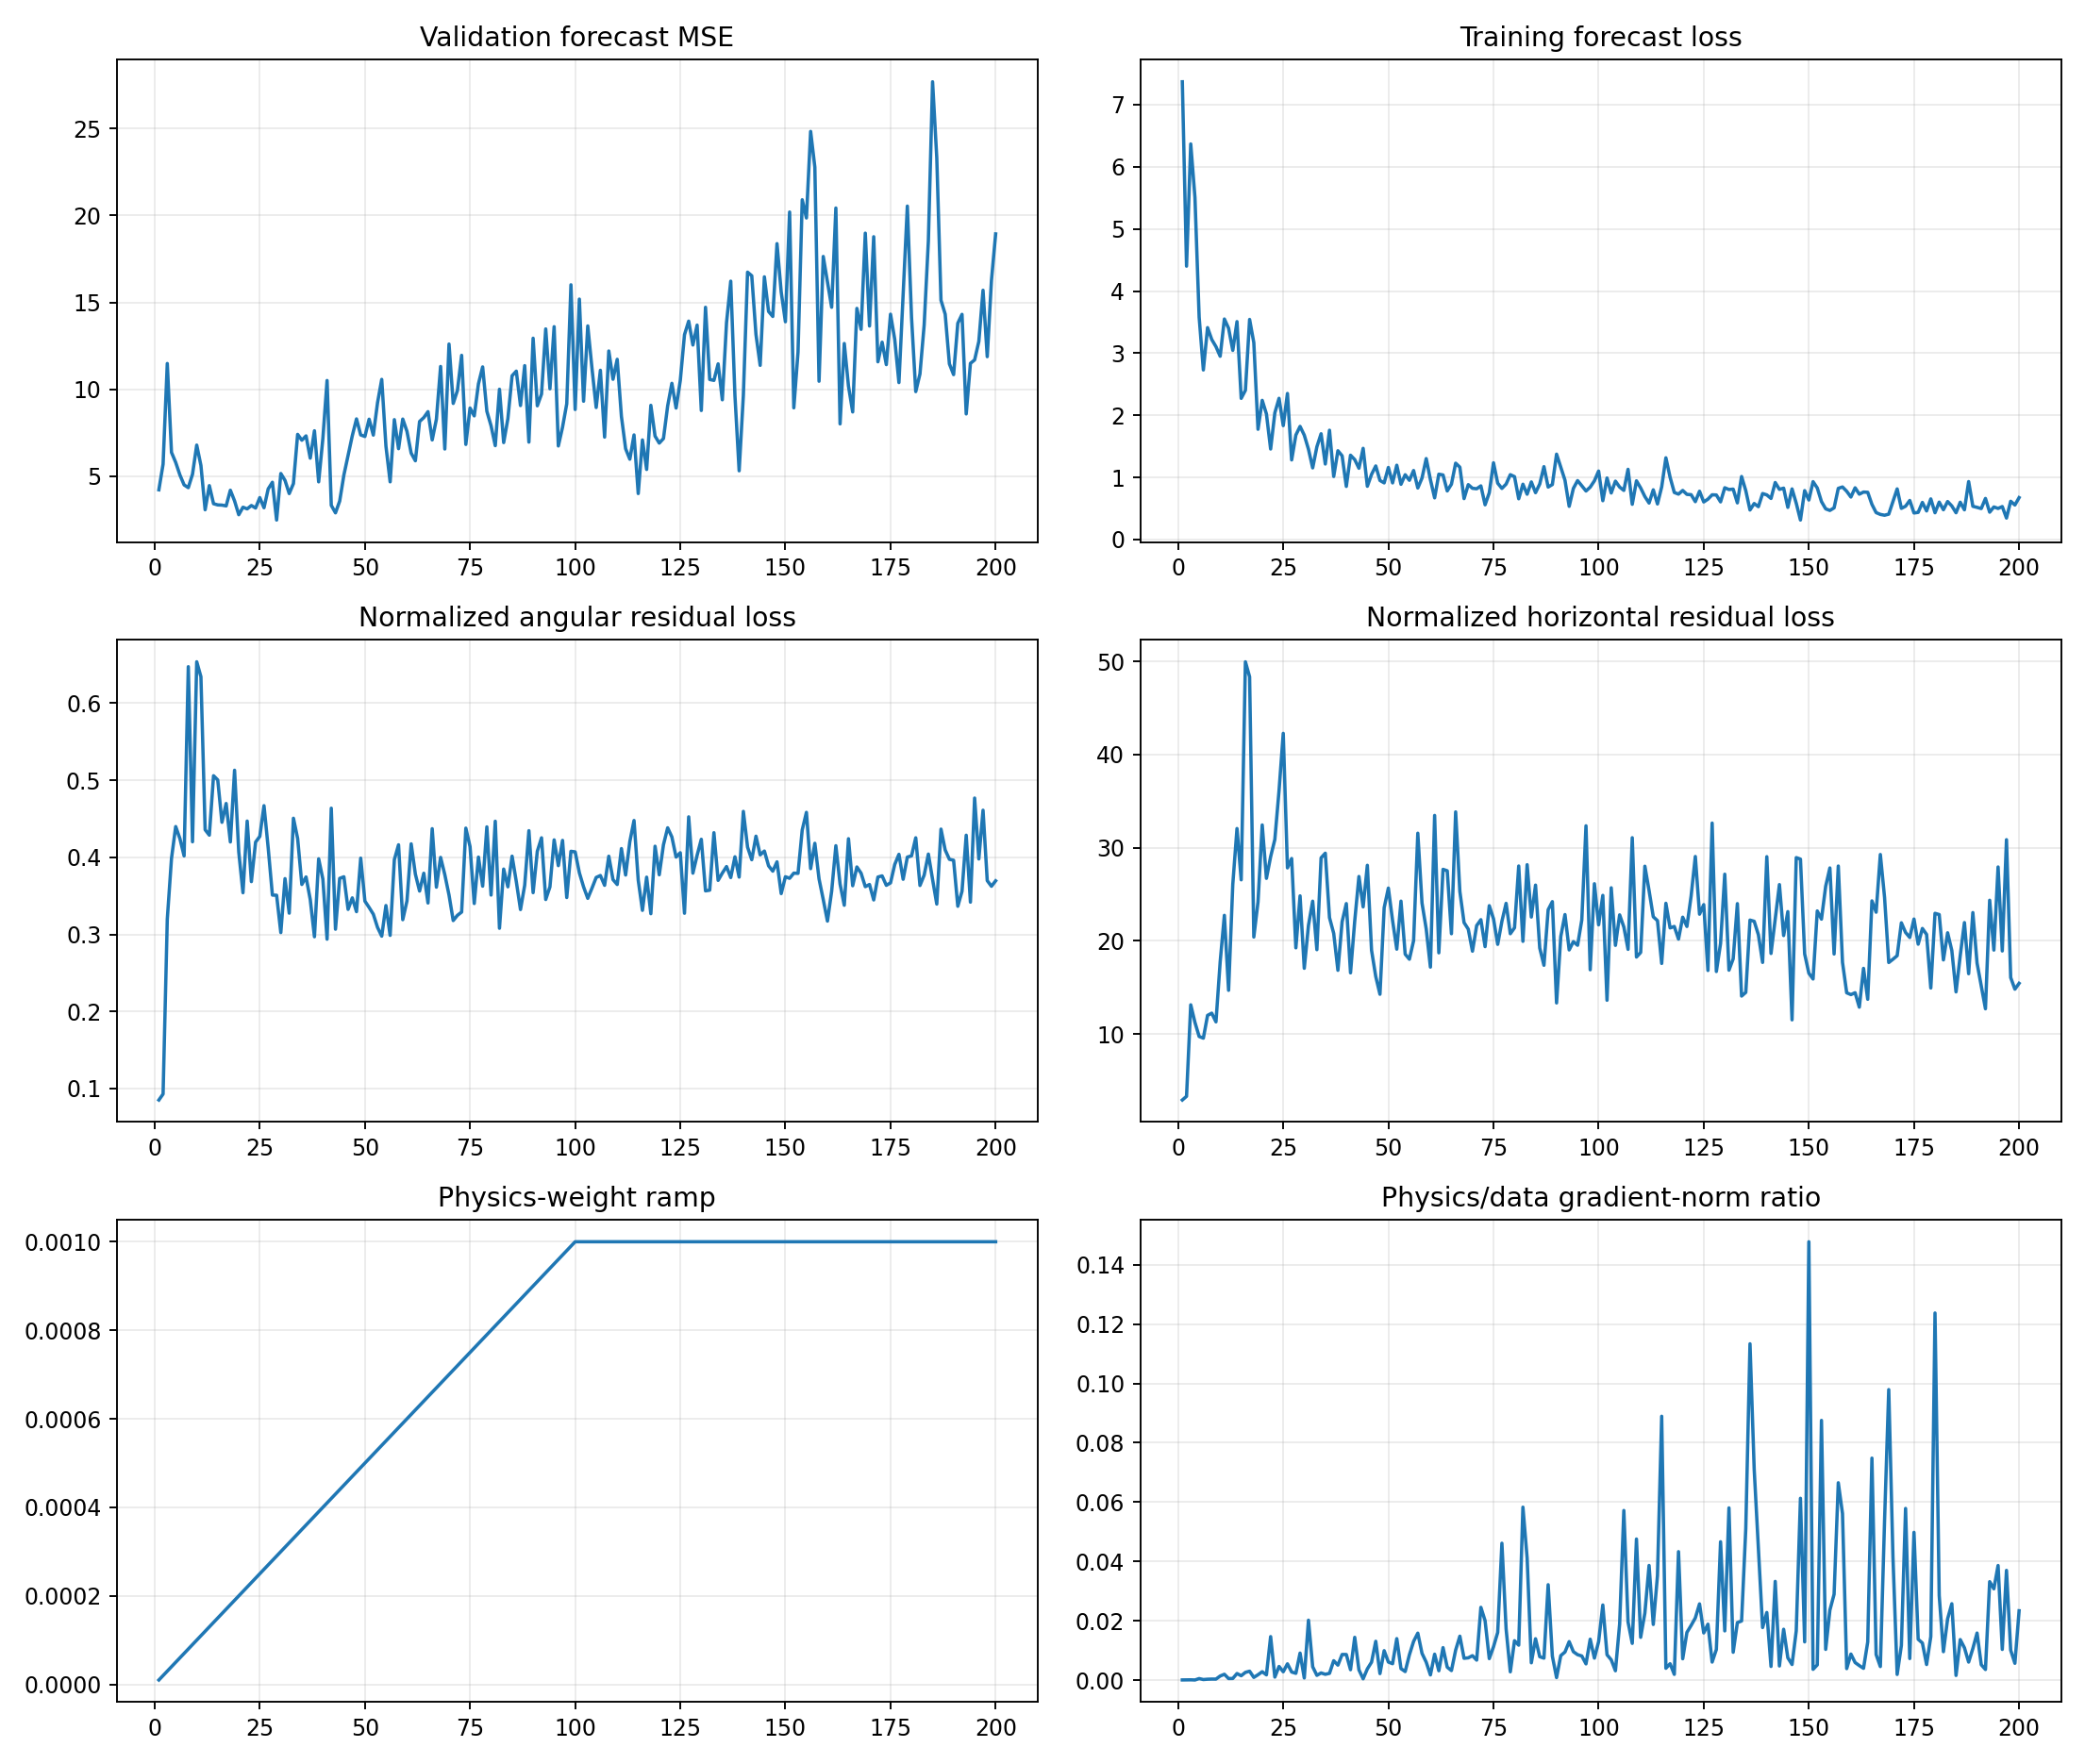

The file beside this chart, header and first rows:
epoch, target_physics_weight, current_physics_weight, validation_forecast_mse, physics_to_data_gradient_ratio, train_total, train_data, train_cartpole_physics, train_angular_physics, train_horizontal_physics, train_data_gradient_l2, train_physics_gradient_l2
1, 0.001, 1e-05, 4.22, 5.1286295173201206e-05, 7.369, 7.369, 2.996, 0.08513, 2.911, 1.609, 8.251
2, 0.001, 2e-05, 5.693, 8.312452840503256e-05, 4.401, 4.401, 3.4, 0.09286, 3.307, 1.326, 5.51
3, 0.001, 3e-05, 11.48, 8.705972681442869e-05, 6.368, 6.368, 13.45, 0.3195, 13.13, 7.091, 20.58
4, 0.001, 4e-05, 6.372, 3.305428465109025e-05, 5.508, 5.507, 11.64, 0.3984, 11.24, 71.62, 59.18
5, 0.001, 5e-05, 5.795, 0.0005096, 3.58, 3.579, 10.17, 0.4398, 9.732, 2.062, 21.01
6, 0.001, 6e-05, 5.074, 0.0001803, 2.73, 2.73, 9.974, 0.4242, 9.55, 7.675, 23.07
7, 0.001, 7.000000000000001e-05, 4.501, 0.0002946, 3.412, 3.411, 12.4, 0.4017, 11.99, 5.483, 23.08
8, 0.001, 8e-05, 4.342, 0.0003398, 3.22, 3.219, 12.88, 0.6472, 12.23, 9.635, 40.93
9, 0.001, 8.999999999999999e-05, 5.117, 0.0003298, 3.105, 3.104, 11.72, 0.4201, 11.3, 6.469, 23.7
10, 0.001, 0.0001, 6.791, 0.00137, 2.952, 2.95, 18.39, 0.6536, 17.74, 3.872, 53.06
11, 0.001, 0.00011, 5.618, 0.001962, 3.552, 3.55, 23.37, 0.6341, 22.73, 4.287, 76.45
12, 0.001, 0.00012, 3.07, 0.0005201, 3.403, 3.401, 15.12, 0.4357, 14.69, 31.82, 137.9
13, 0.001, 0.00013, 4.46, 0.0005456, 3.048, 3.045, 26.49, 0.4287, 26.07, 6.524, 27.38
14, 0.001, 0.00014, 3.42, 0.002213, 3.512, 3.507, 32.56, 0.5058, 32.05, 9.875, 156.1
15, 0.001, 0.00015, 3.35, 0.001472, 2.276, 2.272, 27.05, 0.5003, 26.55, 7.06, 69.28
16, 0.001, 0.00016, 3.338, 0.002604, 2.41, 2.402, 50.4, 0.4453, 49.95, 10.48, 170.6
17, 0.001, 0.00017, 3.293, 0.002996, 3.551, 3.543, 48.81, 0.4698, 48.34, 12.66, 223.1
18, 0.001, 0.00018, 4.195, 0.0009096, 3.173, 3.169, 20.83, 0.4199, 20.41, 5.23, 26.43
19, 0.001, 0.00019, 3.58, 0.001803, 1.779, 1.775, 24.69, 0.5129, 24.18, 4.836, 45.88
20, 0.001, 0.0002, 2.786, 0.002823, 2.247, 2.24, 32.84, 0.4068, 32.43, 2.971, 41.93
21, 0.001, 0.00021, 3.217, 0.001759, 2.027, 2.022, 27.06, 0.354, 26.7, 7.761, 65
22, 0.001, 0.00022, 3.123, 0.01464, 1.463, 1.456, 29.47, 0.4469, 29.03, 3.306, 220.1
23, 0.001, 0.00023, 3.315, 0.001006, 2.046, 2.039, 31.24, 0.3684, 30.88, 13.32, 58.27
24, 0.001, 0.00024, 3.17, 0.004601, 2.282, 2.273, 36.54, 0.4197, 36.12, 4.652, 89.17
25, 0.001, 0.00025, 3.77, 0.002806, 1.844, 1.833, 42.69, 0.4271, 42.27, 9.806, 110
26, 0.001, 0.00026, 3.187, 0.005489, 2.358, 2.351, 28.29, 0.4669, 27.83, 4.039, 85.28
27, 0.001, 0.00027, 4.271, 0.002725, 1.288, 1.281, 29.25, 0.412, 28.84, 5.462, 55.13
28, 0.001, 0.00028, 4.653, 0.002283, 1.687, 1.682, 19.6, 0.3509, 19.25, 8.023, 65.42
29, 0.001, 0.00029, 2.48, 0.009104, 1.828, 1.82, 25.17, 0.3508, 24.82, 4.442, 139.4
30, 0.001, 0.0003, 5.156, 0.0007048, 1.685, 1.68, 17.35, 0.3023, 17.05, 14.26, 33.49
31, 0.001, 0.00031, 4.759, 0.02018, 1.46, 1.453, 22.03, 0.3723, 21.66, 1.246, 81.12
32, 0.001, 0.00032, 4.001, 0.004496, 1.16, 1.152, 24.58, 0.3275, 24.26, 3.534, 49.66
33, 0.001, 0.00033, 4.577, 0.001605, 1.499, 1.493, 19.5, 0.4507, 19.05, 9.408, 45.75
34, 0.001, 0.00034, 7.407, 0.00241, 1.713, 1.703, 29.33, 0.4243, 28.91, 4.561, 32.32
35, 0.001, 0.00035, 7.071, 0.001951, 1.225, 1.215, 29.77, 0.3647, 29.4, 42.52, 237
36, 0.001, 0.00036, 7.321, 0.00228, 1.767, 1.759, 22.86, 0.3745, 22.49, 11.38, 72.03
37, 0.001, 0.00037, 6.038, 0.006533, 1.022, 1.014, 21.14, 0.3452, 20.8, 8.192, 144.7
38, 0.001, 0.00038, 7.615, 0.005038, 1.435, 1.429, 17.13, 0.2969, 16.84, 5.405, 71.66
39, 0.001, 0.00039, 4.677, 0.008633, 1.356, 1.347, 22.45, 0.398, 22.05, 7.83, 173.3
40, 0.001, 0.0004, 7.168, 0.008621, 0.8639, 0.8541, 24.37, 0.3716, 24, 4.293, 92.52
41, 0.001, 0.00041, 10.51, 0.003499, 1.363, 1.356, 16.86, 0.2938, 16.56, 7.027, 59.97
42, 0.001, 0.00042, 3.325, 0.01441, 1.296, 1.286, 22.59, 0.4636, 22.13, 7.023, 241
43, 0.001, 0.00043, 2.894, 0.003448, 1.158, 1.147, 27.21, 0.3067, 26.91, 7.543, 60.48
44, 0.001, 0.00044, 3.57, 0.0004256, 1.478, 1.468, 24.01, 0.3726, 23.64, 14.8, 14.32
45, 0.001, 0.00045, 5.07, 0.003767, 0.8697, 0.8569, 28.48, 0.3747, 28.1, 7.097, 59.41
46, 0.001, 0.00046, 6.196, 0.006039, 1.057, 1.048, 19.31, 0.3324, 18.98, 8.774, 115.2
47, 0.001, 0.00047, 7.331, 0.01308, 1.192, 1.184, 16.51, 0.3473, 16.17, 2.177, 60.58
48, 0.001, 0.00048, 8.297, 0.002182, 0.9576, 0.9506, 14.59, 0.3294, 14.26, 9.586, 43.58
49, 0.001, 0.00049, 7.375, 0.009916, 0.9229, 0.9112, 23.95, 0.3989, 23.55, 6.165, 124.8
50, 0.001, 0.0005, 7.286, 0.006084, 1.173, 1.16, 26, 0.3431, 25.66, 15.51, 188.7
51, 0.001, 0.00051, 8.28, 0.005522, 0.9223, 0.9109, 22.51, 0.3349, 22.17, 13.38, 144.8
52, 0.001, 0.00052, 7.365, 0.01397, 1.206, 1.196, 19.43, 0.3261, 19.1, 3.817, 102.6
53, 0.001, 0.00053, 9.225, 0.00386, 0.9016, 0.8886, 24.56, 0.309, 24.26, 18.02, 131.2
54, 0.001, 0.00054, 10.57, 0.002873, 1.053, 1.043, 18.86, 0.2977, 18.56, 13.23, 70.4
55, 0.001, 0.00055, 6.731, 0.008518, 0.9627, 0.9526, 18.36, 0.3374, 18.03, 7.017, 108.7
56, 0.001, 0.00056, 4.677, 0.01303, 1.122, 1.111, 20.31, 0.2987, 20.01, 13, 302.5
57, 0.001, 0.00057, 8.253, 0.01582, 0.8473, 0.8291, 31.94, 0.3969, 31.55, 12.58, 349.2
58, 0.001, 0.00058, 6.583, 0.009019, 1.003, 0.9886, 24.47, 0.4162, 24.05, 5.742, 89.28
59, 0.001, 0.00059, 8.287, 0.006042, 1.315, 1.303, 21.6, 0.319, 21.28, 22.18, 227.2
60, 0.001, 0.0006, 7.582, 0.001741, 0.9731, 0.9626, 17.52, 0.3433, 17.18, 19.85, 57.59
... 140 more rows
